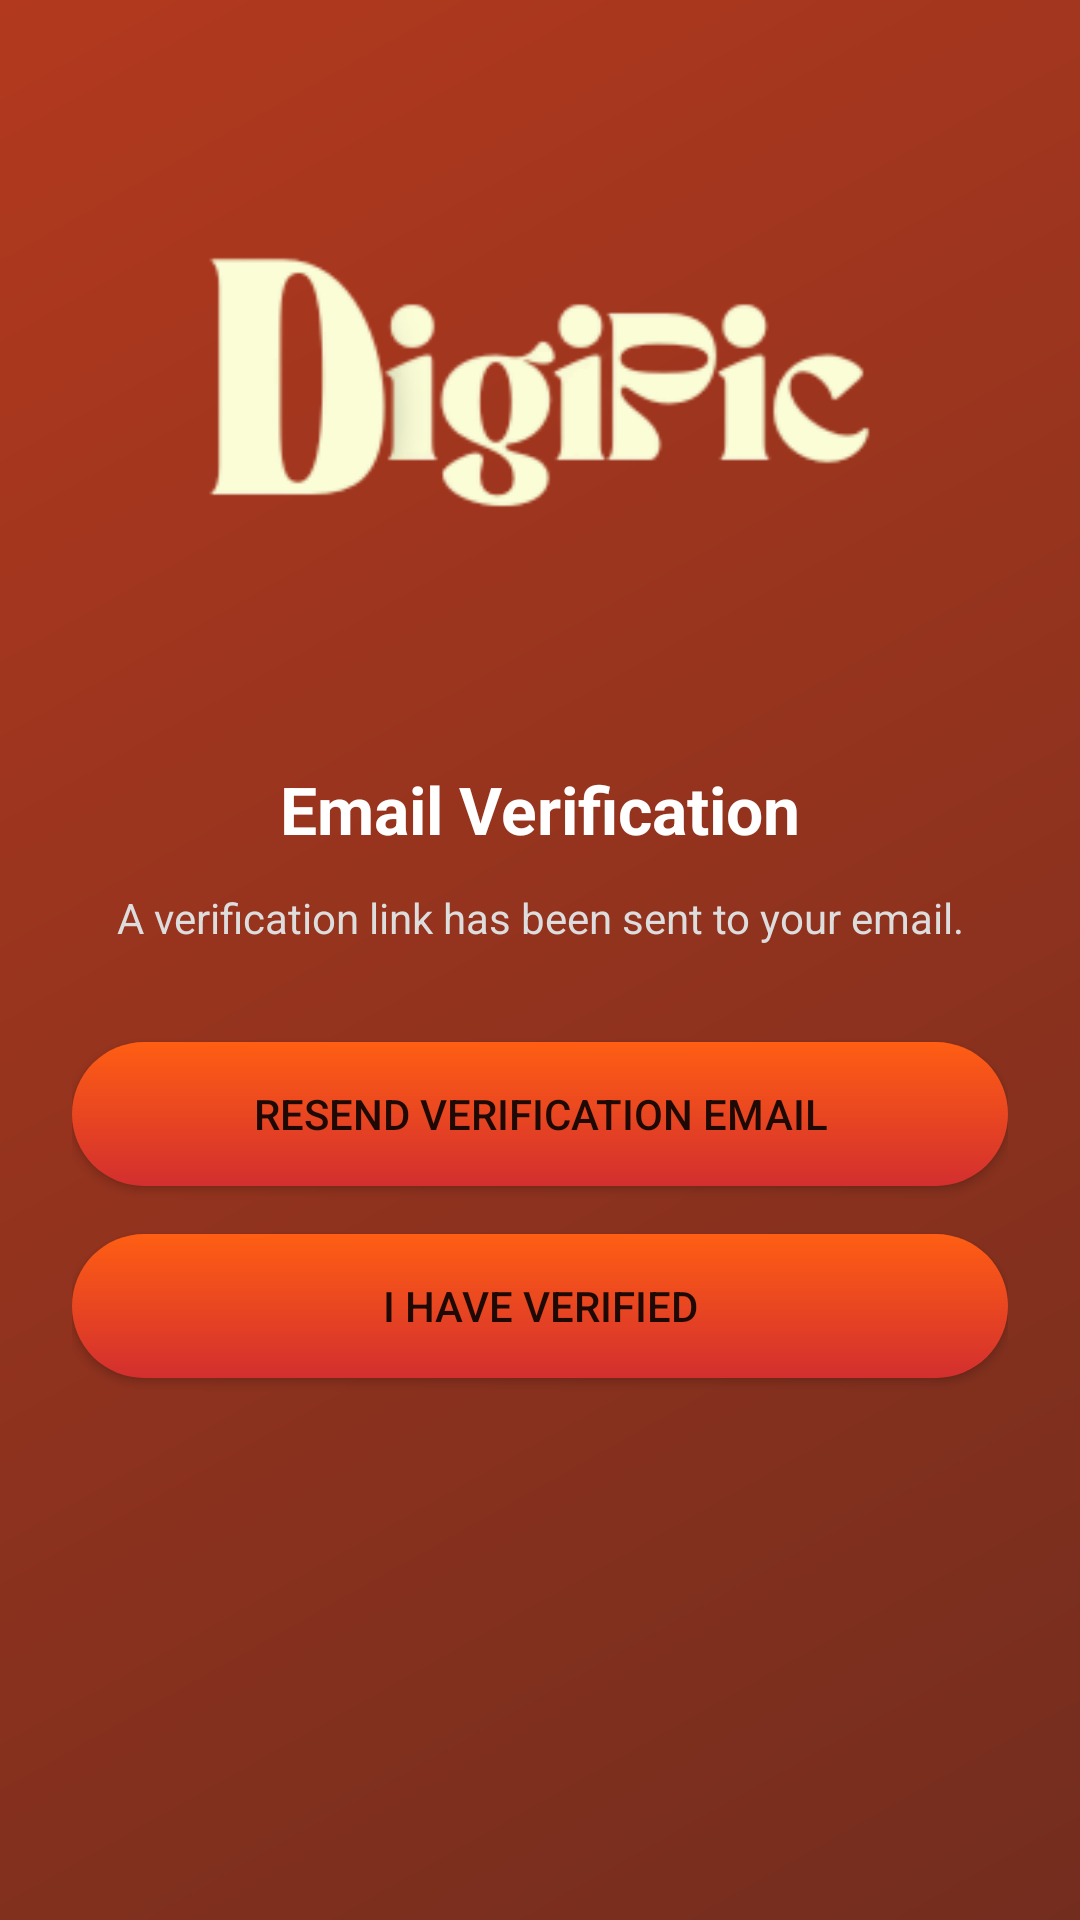

Layout XML and referenced resources for this Android screen:
<!-- AndroidManifest.xml: application theme Theme.DigiPic -->
<!-- res/layout/verify.xml -->
<?xml version="1.0" encoding="utf-8"?>
<LinearLayout
    xmlns:android="http://schemas.android.com/apk/res/android"
    android:layout_width="match_parent"
    xmlns:app="http://schemas.android.com/apk/res-auto"
    android:layout_height="match_parent"
    android:orientation="vertical"
    android:background="@drawable/bg_gradient"
    android:padding="24dp"
    android:gravity="center_horizontal">

    
    <ImageView
        android:id="@+id/logoImage"
        android:layout_width="481dp"
        android:layout_height="207dp"
        android:layout_marginBottom="24dp"
        android:contentDescription="DigiPic Logo"
        android:src="@drawable/digipic_logo" />

    
    <TextView
        android:layout_width="wrap_content"
        android:layout_height="wrap_content"
        android:text="Email Verification"
        android:textSize="22sp"
        android:textStyle="bold"
        android:textColor="#FFFFFF"
        android:layout_marginBottom="12dp" />

    
    <TextView
        android:id="@+id/tvStatus"
        android:layout_width="wrap_content"
        android:layout_height="wrap_content"
        android:text="A verification link has been sent to your email."
        android:textColor="#DDDDDD"
        android:textSize="14sp"
        android:layout_marginBottom="32dp"
        android:textAlignment="center" />

    
    <Button
        android:id="@+id/btnResend"
        android:layout_width="match_parent"
        android:layout_height="wrap_content"
        app:backgroundTint="@null"
        android:background="@drawable/button_gradient"
        android:text="Resend Verification Email"
        android:layout_marginBottom="16dp" />

    <Button
        android:id="@+id/btnCheckVerification"
        android:layout_width="match_parent"
        android:background="@drawable/button_gradient"
        app:backgroundTint="@null"
        android:layout_height="wrap_content"
        android:text="I Have Verified" />

</LinearLayout>
<!-- resources referenced by this layout -->
<resources>
  <!-- drawable bg_gradient (drawable) -->
  <?xml version="1.0" encoding="utf-8"?>
  <shape xmlns:android="http://schemas.android.com/apk/res/android"
      android:shape="rectangle">
      <gradient
          android:angle="135"
          android:startColor="#732d1e"
          android:endColor="#b2391e"
          android:type="linear" />
  </shape>
  <!-- drawable button_gradient (drawable) -->
  <shape xmlns:android="http://schemas.android.com/apk/res/android" android:shape="rectangle">
      <gradient
          android:startColor="#FF5E13"
          android:endColor="#D32F2F"
          android:angle="270" />
      <corners android:radius="24dp" />
  </shape>
  <!-- drawable digipic_logo: png bitmap (drawable, 170027 bytes) -->
  <style name="Theme.DigiPic" parent="Theme.MaterialComponents.DayNight.NoActionBar">
          <item name="colorPrimary">@color/purple_500</item>
          <item name="colorPrimaryVariant">@color/purple_700</item>
          <item name="colorOnPrimary">@android:color/white</item>
          <item name="colorSecondary">@color/teal_200</item>
  
          
          <item name="materialButtonStyle">@style/Widget.MaterialComponents.Button</item>
      </style>
  <color name="purple_500">#FF6200EE</color>
  <color name="purple_700">#FF3700B3</color>
  <color name="teal_200">#FF03DAC5</color>
</resources>
